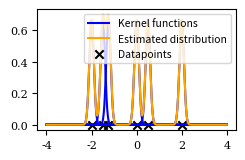

This figure's Python source: (Note: this script raises an exception after producing the figure.)
import os
import numpy as np
from scipy import stats
from matplotlib import pyplot as plt
import matplotlib.font_manager as font_manager


plt.rc('font', size=8)
# plt.rc('text', usetex=True)
plt.rc('font', family='serif')
without_serif= font_manager.FontProperties(family='sans-serif',
                               style='normal', size=7.5)
cm = 1/2.54  # centimeters in inches
my_figsize = (6.5*cm, 4*cm)
fig = plt.figure(figsize=my_figsize)

path_store_plot = os.path.join(os.getcwd(),"figures_thesis","different_bandwidths","plots_db")

cur_bandwith=0.1
datapoints = [-2,-1.5,-1.25,0.5,0,2]

x_eval = np.linspace(-4, 4, 4001)

distr_stor = list()

def gauss_kernel(bandwidth,datapoint):
    kernel_func = 1/(bandwidth*np.sqrt(2*np.pi))*np.exp(-0.5*np.power((x_eval-datapoint)/bandwidth,2))
    return kernel_func


for datapoint in datapoints:

    cur_distr = gauss_kernel(cur_bandwith,datapoint)
    distr_stor.append(cur_distr/len(datapoints))

# Plot kernel functions
for i,dist in enumerate(distr_stor):
    if i is 0:
        plt.plot(x_eval,dist,color="blue",label="Kernel functions")
    else:
        plt.plot(x_eval,dist,color="blue")

plt.plot(color="blue",label="Kernel functions")

# Plot estimated distribution
total_dist = distr_stor[0]
for i in range(1,len(distr_stor)):
    total_dist += distr_stor[i]

plt.plot(x_eval,total_dist,color="orange",label="Estimated distribution")

plt.scatter(datapoints,np.zeros(len(datapoints)),marker="x",color="black",label="Datapoints")

plt.legend(loc="upper right",prop=without_serif)

path_cur_plot = os.path.join(path_store_plot,"plot_diff_bandwidth_mean_bandwidth_"+str(cur_bandwith)+".pdf")
plt.savefig(path_cur_plot, format="pdf")

plt.show()